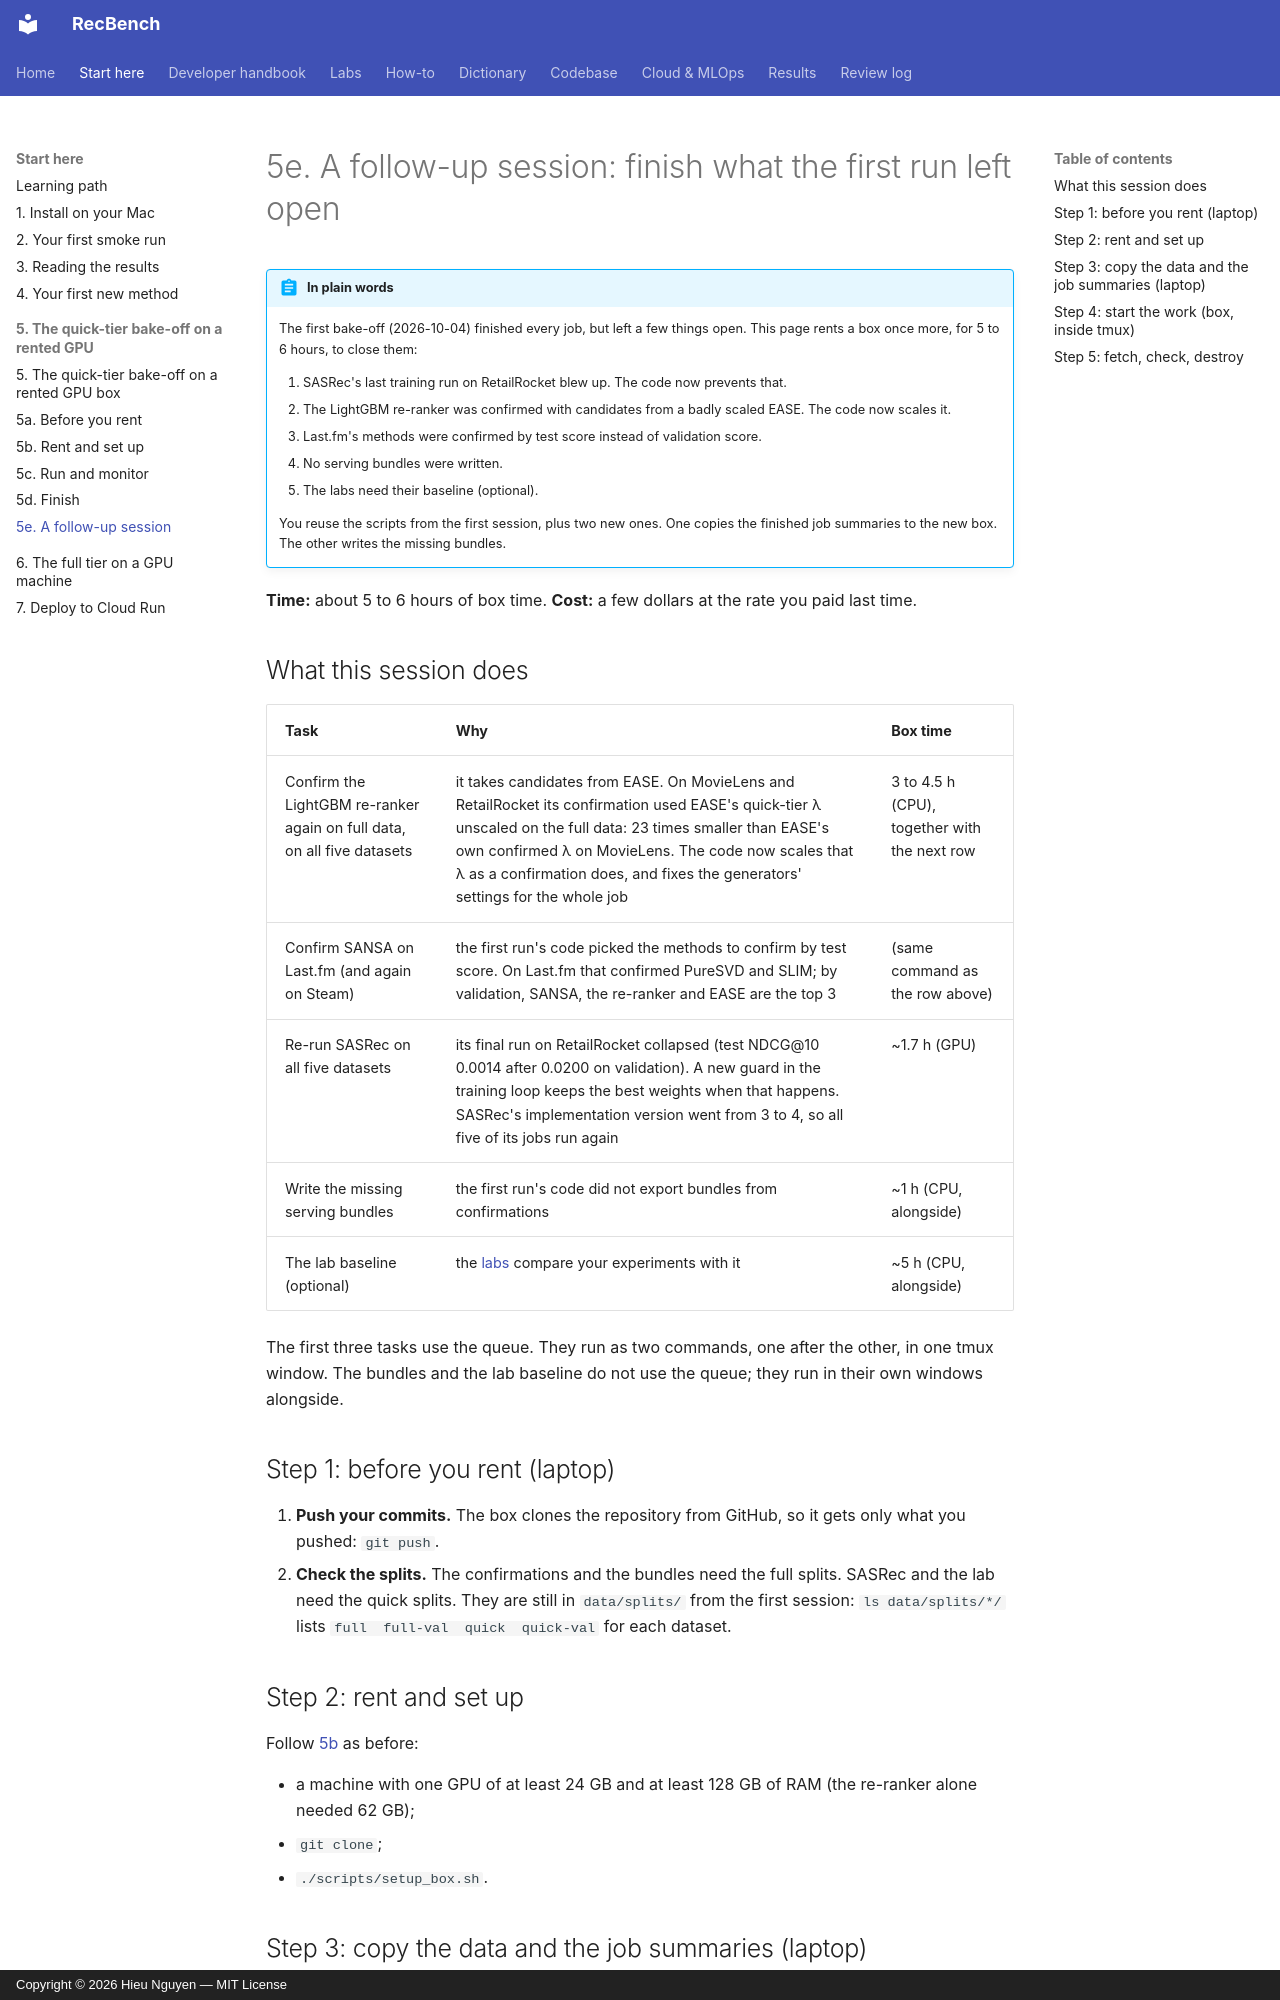

repository: trunghieu11/recbench · page: start/box-5-follow-up/index.html · generator: mkdocs · copyright: Copyright © 2026 Hieu Nguyen — MIT License

# 5e. A follow-up session: finish what the first run left open

!!! abstract "In plain words"
    The first bake-off (2026-10-04) finished every job, but left a few things open. This page rents a box once
    more, for 5 to 6 hours, to close them:

    1. SASRec's last training run on RetailRocket blew up. The code now prevents that.
    2. The LightGBM re-ranker was confirmed with candidates from a badly scaled EASE. The code now scales it.
    3. Last.fm's methods were confirmed by test score instead of validation score.
    4. No serving bundles were written.
    5. The labs need their baseline (optional).

    You reuse the scripts from the first session, plus two new ones. One copies the finished job summaries to the
    new box. The other writes the missing bundles.

**Time:** about 5 to 6 hours of box time. **Cost:** a few dollars at the rate you
paid last time.

## What this session does

| Task | Why | Box time |
|---|---|---|
| Confirm the LightGBM re-ranker again on full data, on all five datasets | it takes candidates from EASE. On MovieLens and RetailRocket its confirmation used EASE's quick-tier λ unscaled on the full data: 23 times smaller than EASE's own confirmed λ on MovieLens. The code now scales that λ as a confirmation does, and fixes the generators' settings for the whole job | 3 to 4.5 h (CPU), together with the next row |
| Confirm SANSA on Last.fm (and again on Steam) | the first run's code picked the methods to confirm by test score. On Last.fm that confirmed PureSVD and SLIM; by validation, SANSA, the re-ranker and EASE are the top 3 | (same command as the row above) |
| Re-run SASRec on all five datasets | its final run on RetailRocket collapsed (test NDCG@10 0.0014 after 0.0200 on validation). A new guard in the training loop keeps the best weights when that happens. SASRec's implementation version went from 3 to 4, so all five of its jobs run again | ~1.7 h (GPU) |
| Write the missing serving bundles | the first run's code did not export bundles from confirmations | ~1 h (CPU, alongside) |
| The lab baseline (optional) | the [labs](../labs/index.md) compare your experiments with it | ~5 h (CPU, alongside) |

The first three tasks use the queue. They run as two commands, one after the other, in one tmux window. The
bundles and the lab baseline do not use the queue; they run in their own windows alongside.

## Step 1: before you rent (laptop)

1. **Push your commits.** The box clones the repository from GitHub, so it gets only what you pushed:
   `git push`.
2. **Check the splits.** The confirmations and the bundles need the full splits. SASRec and the lab need the quick
   splits. They are still in `data/splits/` from the first session: `ls data/splits/*/` lists
   `full  full-val  quick  quick-val` for each dataset.

## Step 2: rent and set up

Follow [5b](box-2-rent-and-set-up.md) as before:

- a machine with one GPU of at least 24 GB and at least 128 GB of RAM (the re-ranker alone needed 62 GB);
- `git clone`;
- `./scripts/setup_box.sh`.
